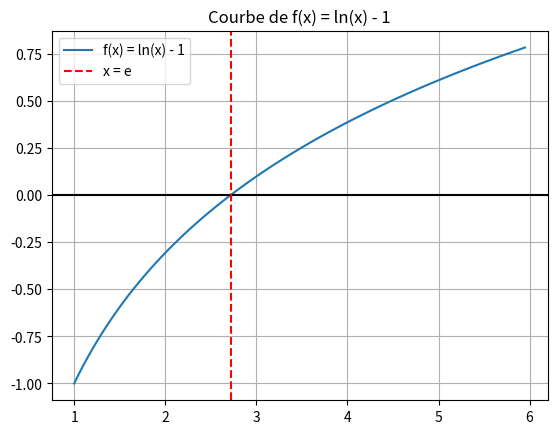

This chart was generated by the following Python code:
# -*- coding: utf-8 -*-


import numpy as np
import matplotlib.pyplot as plt
import math

# 1. Fonction
def f(x):
    return math.log(x) - 1
# 2. Tracé de la courbe avec pas 0.05
X = np.arange(1, 6, 0.05)
Y = [f(x) for x in X]

plt.figure()
plt.plot(X, Y, label="f(x) = ln(x) - 1")
plt.axhline(0, color='black')
plt.axvline(math.e, color='red', linestyle='--', label="x = e")
plt.legend()
plt.title("Courbe de f(x) = ln(x) - 1")
plt.grid()
plt.show()

# 3. Méthode de dichotomie pour approximer e
a = 1.0
b = 6.0
eps = 1e-6

while b - a > eps:
    c = (a + b) / 2.0
    if f(a) * f(c) <= 0:
        b = c
    else:
        a = c

print("Approximation de e par dichotomie :", (a+b)/2)
